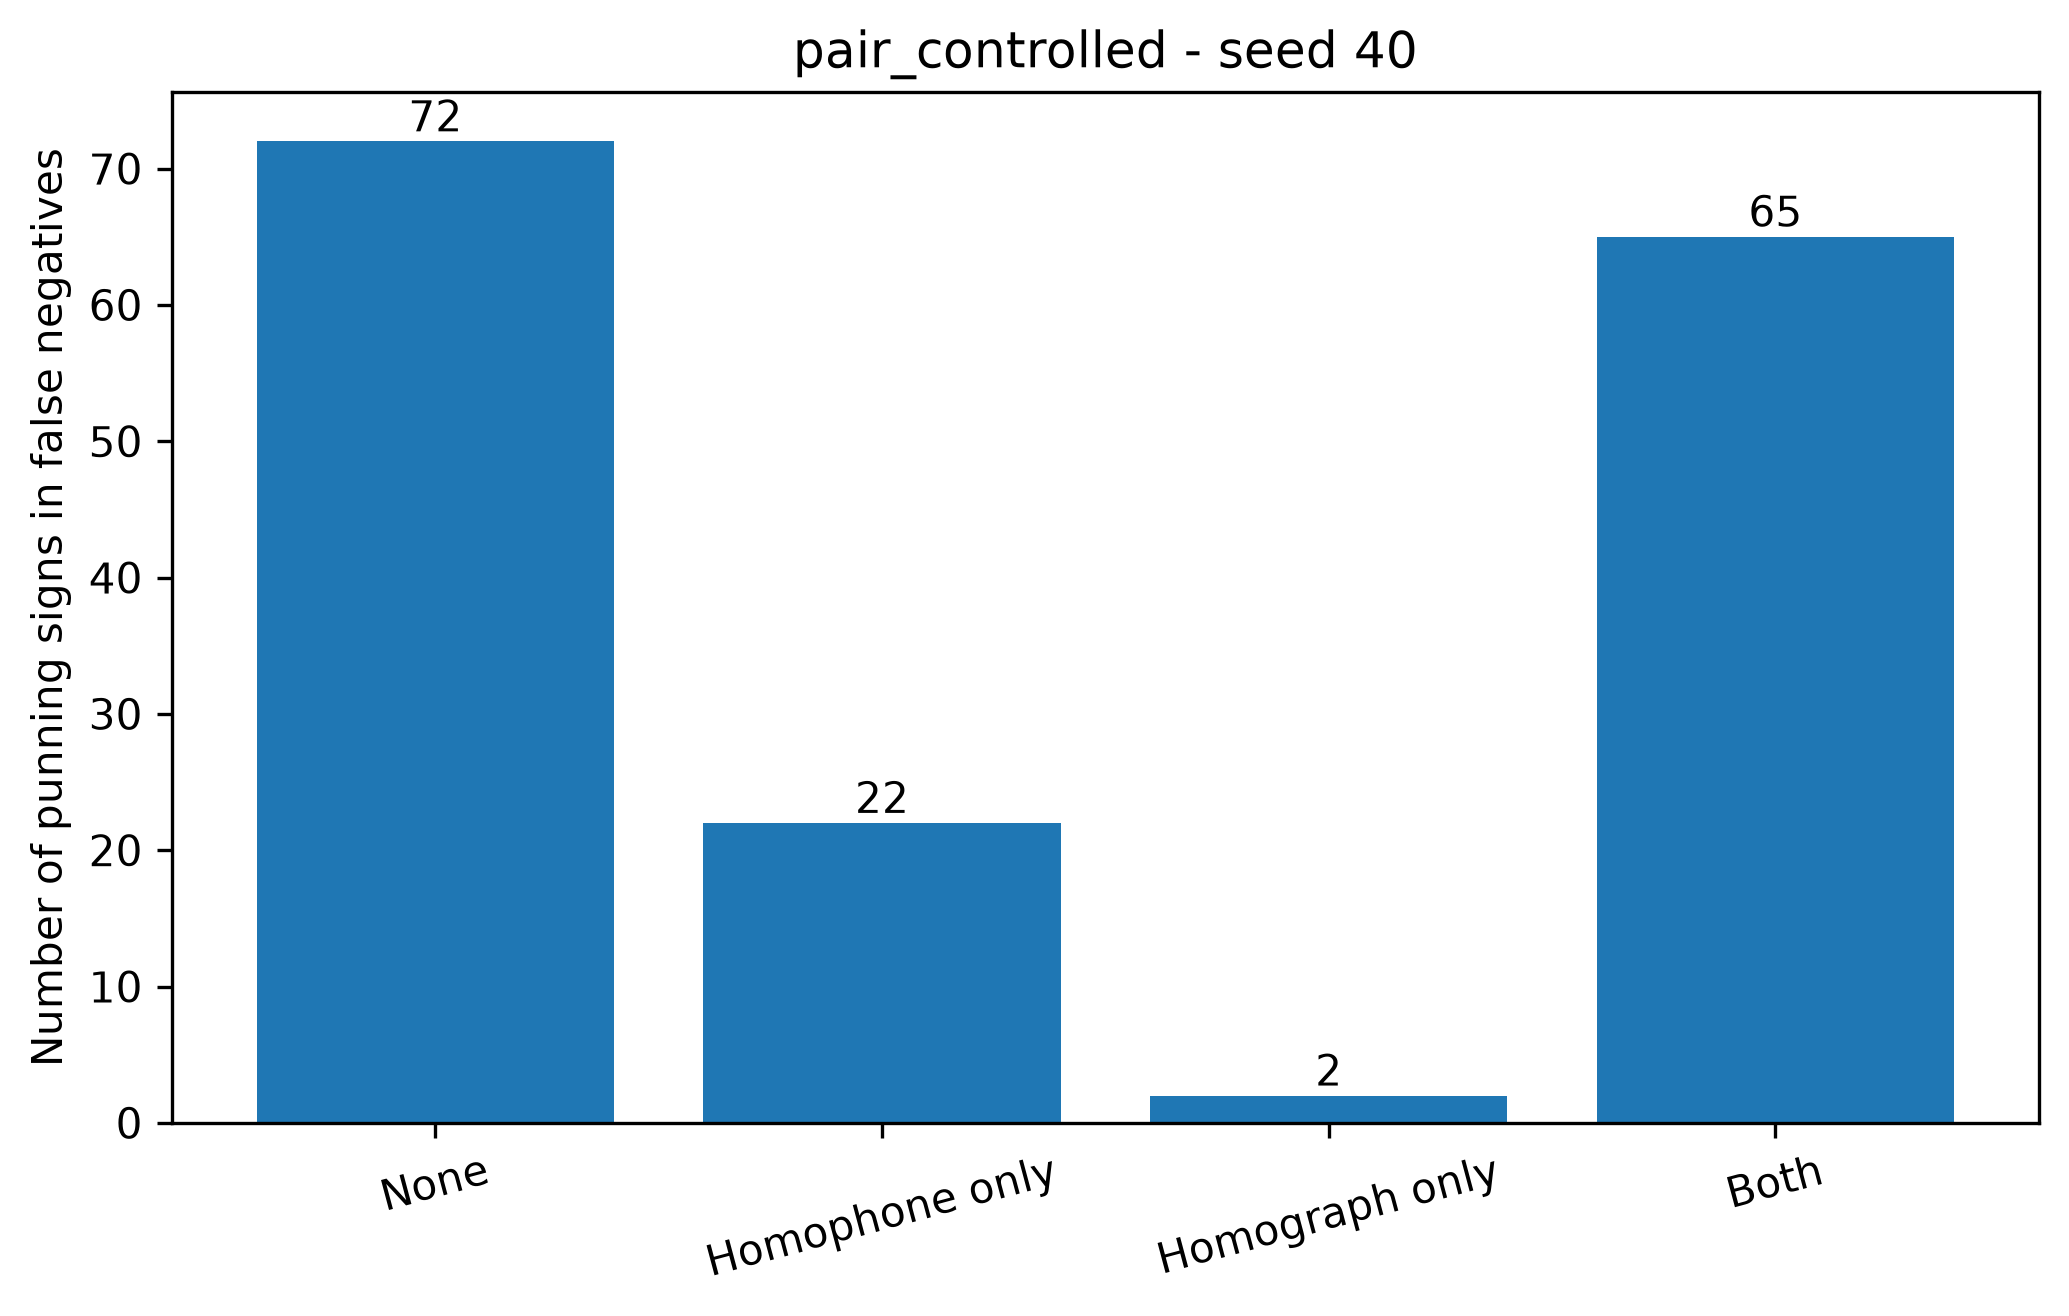

Values plotted in this chart, from the file beside it:
condition, split_seed, fn_instances, annotated_fn_instances, missing_fn_annotations, none, homophone_only, homograph_only, both, total_punning_signs_in_fn
pair_controlled, 40, 157, 157, 0, 72, 22, 2, 65, 161
